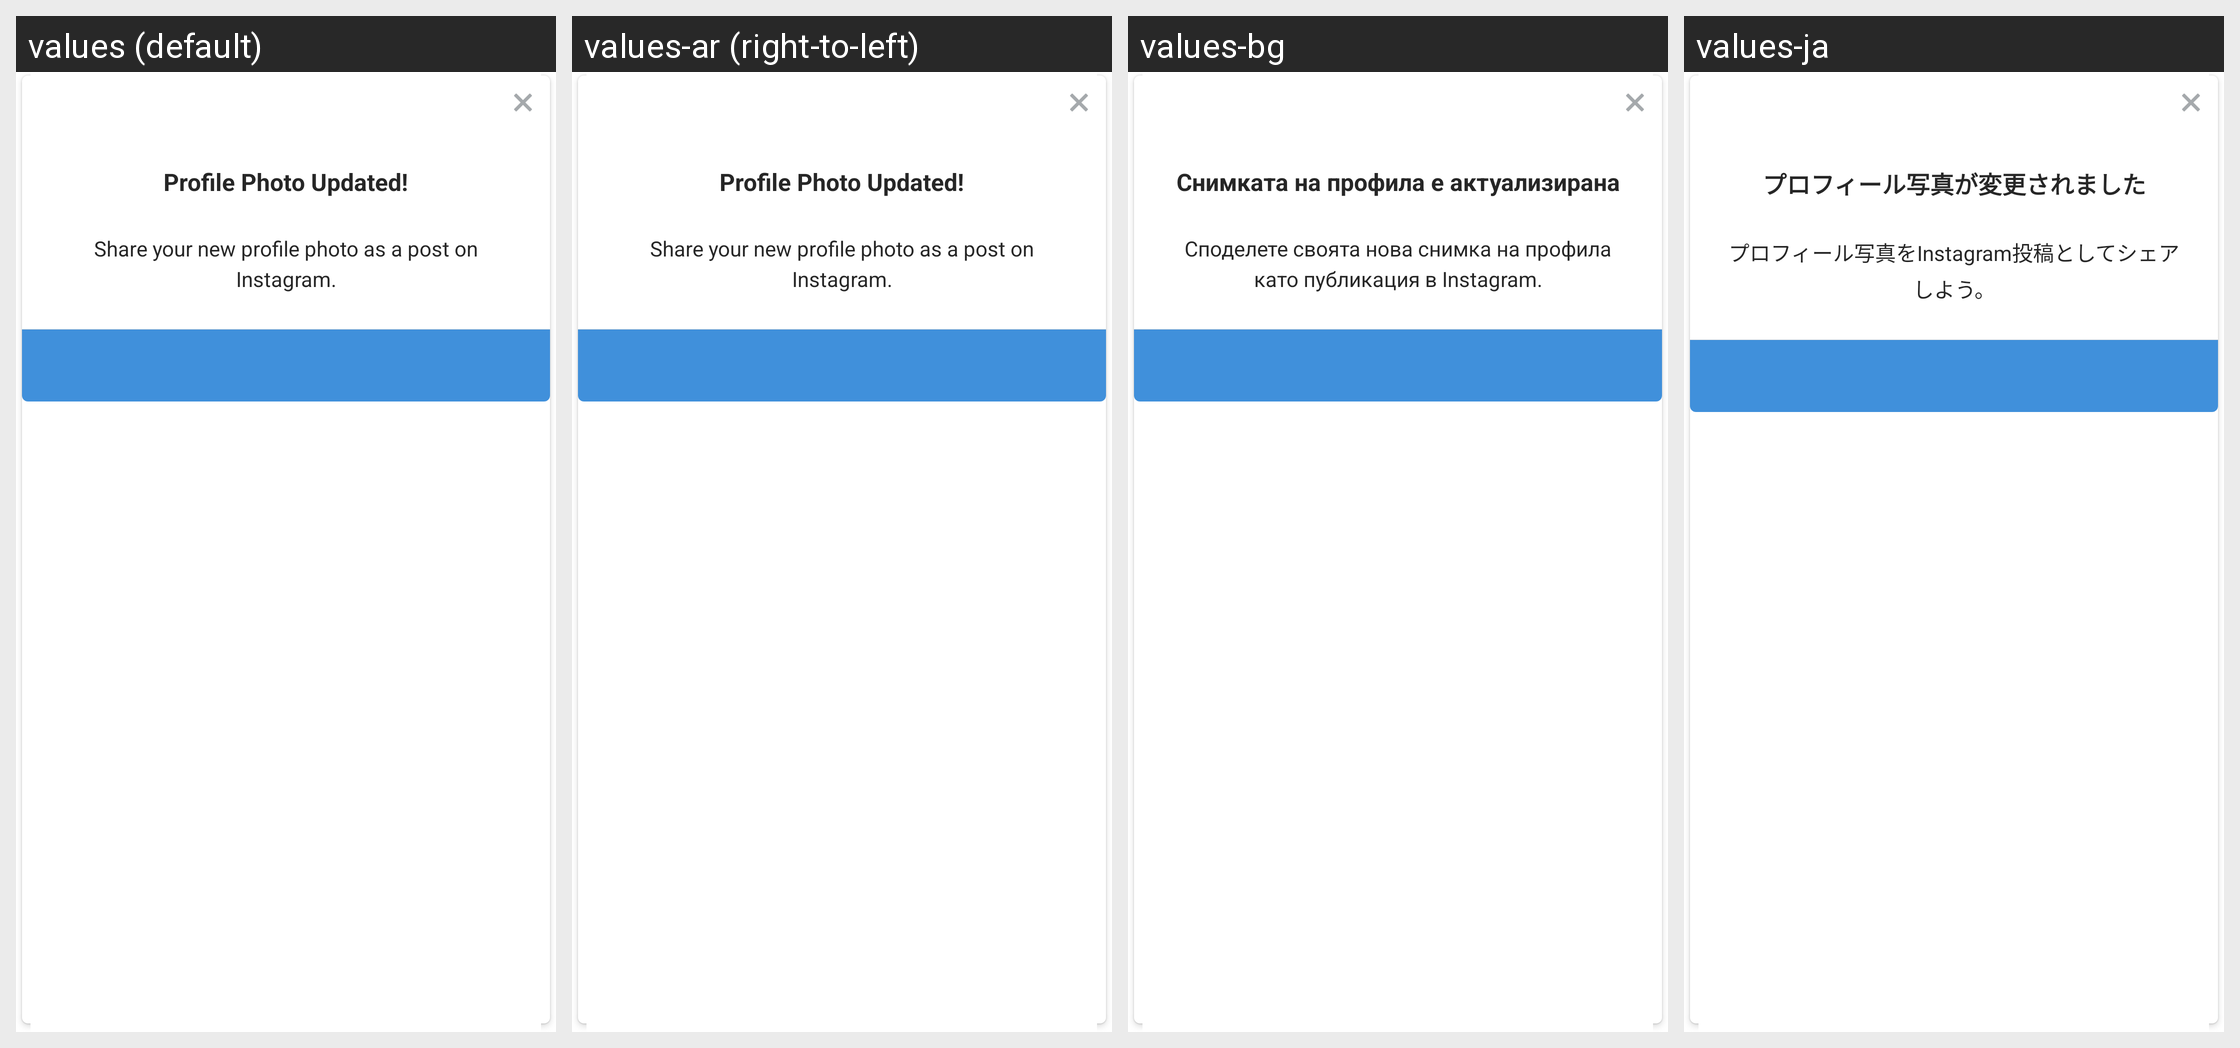

Strings drawn on this Android screen and how each of the app's shown locales translates them:
Android screen res/layout/share_avatar_prompt_dialog.xml rendered under 4 locales, left to right: values (default), values-ar (right-to-left), values-bg, values-ja. Device: Nexus 5 (rendered at 1080×1920; each locale shown at half size, 540×960, under a caption strip naming it); theme Theme.Instagram.
Other locales in the repository, not shown: values-af, values-bn, values-cs, values-da, values-de, values-el, values-en-rGB, values-es, values-es-rAR, values-es-rES, values-fb, values-fi, values-fr, values-fr-rCA, values-gu, values-hi, values-hr, values-hu, values-in, values-it, values-iw, values-kn, values-ko, values-ml, values-mr, values-ms, values-my, values-nb, values-nl, values-pa, values-pl, values-pt, values-pt-rPT, values-qz, values-ro, values-ru, values-sk, values-sr, values-sv, values-sw, values-ta, values-te, values-th, values-tl, values-tr, values-uk, values-ur, values-vi, values-zh-rCN, values-zh-rHK, values-zh-rTW.
Strings drawn on this screen, with the default value and each locale's value (text and hints the layout hard-codes, and strings that could not be matched under every locale, appear in the picture but are not listed):

profile_photo_post_message_title
  values: Profile Photo Updated!
  values-ar: Profile Photo Updated!  [not translated; the default value is used]
  values-bg: Снимката на профила е актуализирана
  values-ja: プロフィール写真が変更されました

profile_photo_post_message_body
  values: Share your new profile photo as a post on Instagram.
  values-ar: Share your new profile photo as a post on Instagram.  [not translated; the default value is used]
  values-bg: Споделете своята нова снимка на профила като публикация в Instagram.
  values-ja: プロフィール写真をInstagram投稿としてシェアしよう。
